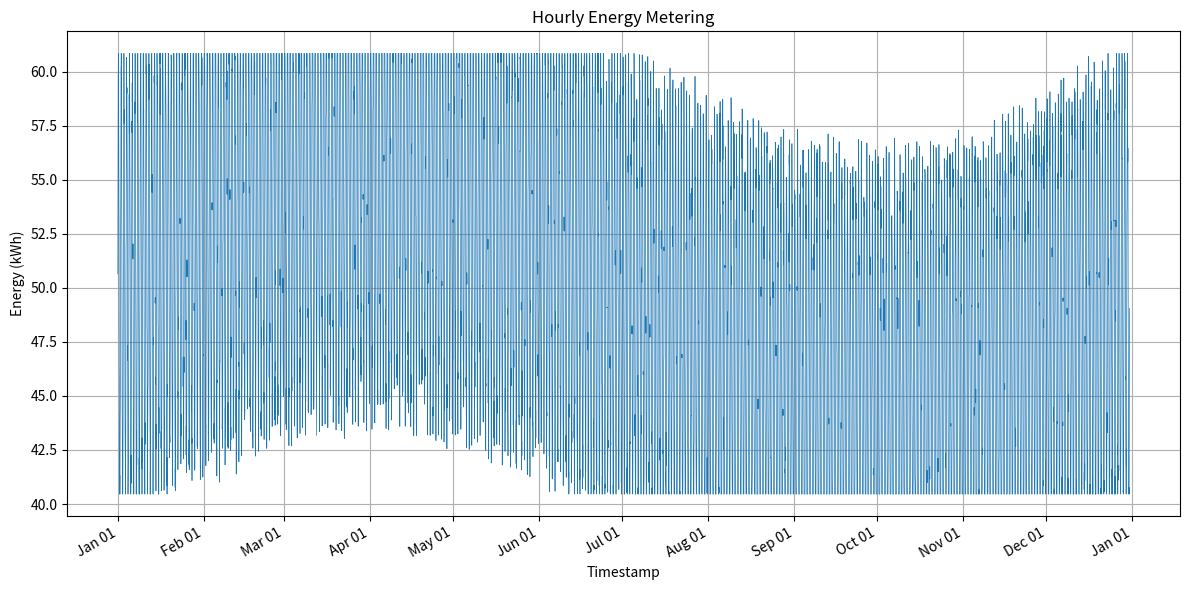

The matplotlib source for this figure:
#!/usr/bin/env python3
import os
import csv
import random
import math
from datetime import datetime, timedelta

import matplotlib.pyplot as plt
import matplotlib.dates as mdates

def generate_hourly_data(start_year: int, hours: int, min_val: float, max_val: float):
    data = []
    start_dt = datetime(start_year, 1, 1, 0, 0)
    for i in range(hours):
        dt = start_dt + timedelta(hours=i)
        hour_of_day = dt.hour
        day_of_year = dt.timetuple().tm_yday

        # Daily pattern: higher during day, lower at night
        daily = 10 * math.sin(2 * math.pi * hour_of_day / 24)

        # Seasonal pattern: slight variation over the year
        seasonal = 5 * math.sin(2 * math.pi * day_of_year / 365)

        base = 50 + daily + seasonal

        # Add random noise
        noise = random.uniform(-2, 2)

        value = base + noise

        # Clamp to specified bounds
        if value < min_val:
            value = min_val
        elif value > max_val:
            value = max_val

        timestamp_str = dt.strftime("%Y-%m-%dT%H:%M")
        data.append((timestamp_str, value))
    return data

def save_csv(filepath: str, data):
    os.makedirs(os.path.dirname(filepath), exist_ok=True)
    with open(filepath, 'w', newline='') as csvfile:
        writer = csv.writer(csvfile)
        writer.writerow(['timestamp', 'value'])
        writer.writerows(data)

def plot_data(filepath: str, data):
    os.makedirs(os.path.dirname(filepath), exist_ok=True)
    timestamps = [datetime.strptime(row[0], "%Y-%m-%dT%H:%M") for row in data]
    values = [row[1] for row in data]

    plt.figure(figsize=(12, 6))
    plt.plot(timestamps, values, linewidth=0.5)
    plt.title('Hourly Energy Metering')
    plt.xlabel('Timestamp')
    plt.ylabel('Energy (kWh)')
    plt.grid(True)

    # Format x-axis dates
    plt.gca().xaxis.set_major_locator(mdates.MonthLocator())
    plt.gca().xaxis.set_major_formatter(mdates.DateFormatter('%b %d'))
    plt.gcf().autofmt_xdate()

    plt.tight_layout()
    plt.savefig(filepath)
    plt.close()

def main():
    random.seed(42)

    building_id = 682
    min_energy = 40.46044203476045
    max_energy = 60.840926235492525

    # 1 year of hourly data: 365 days * 24 hours = 8760 hours
    hours_in_year = 365 * 24

    data = generate_hourly_data(2016, hours_in_year, min_energy, max_energy)

    csv_path = f'generated_data/{building_id}.csv'
    png_path = f'generated_plots/{building_id}.png'

    save_csv(csv_path, data)
    plot_data(png_path, data)

if __name__ == "__main__":
    main()
